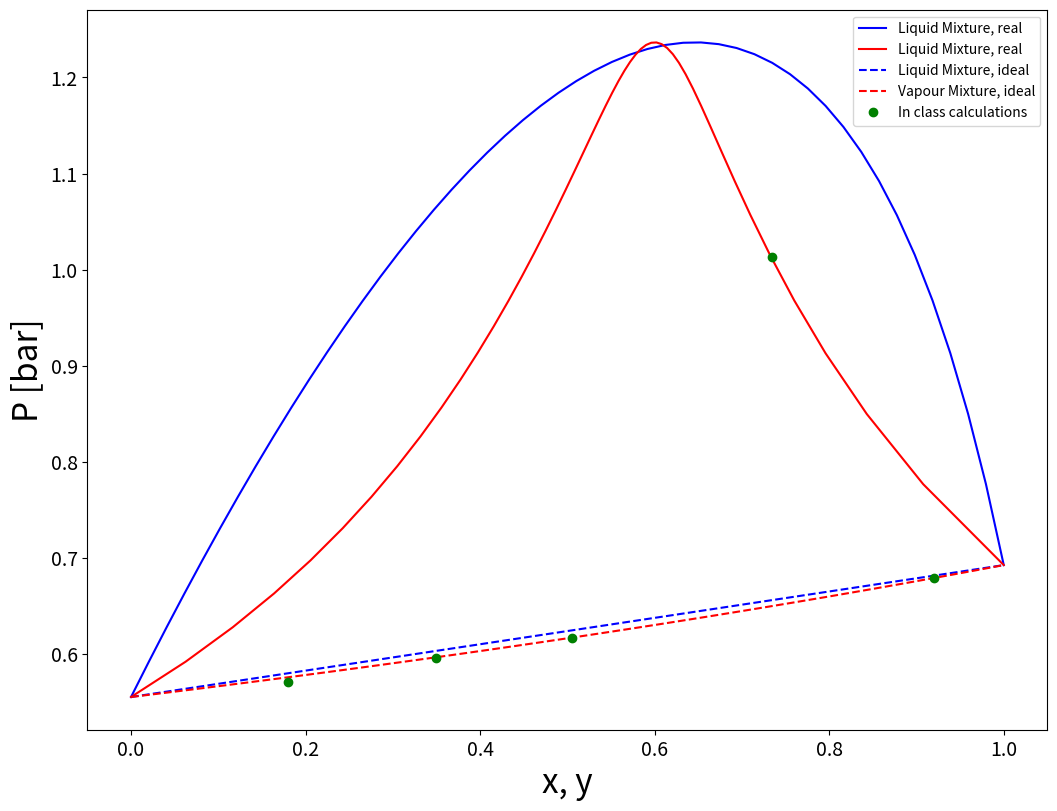

This figure's Python source:
#!/usr/bin/env python
# coding: utf-8

# # Week 2 Exercise: Liquid Vapour Equilibria
# 
# ## Bubble and Dew points
# 
# Compute the bubble and dew pressure for a chloroform-methanol mixture at 50$^\circ$ C for all possible molar compositions. 
# 
# ### Data and useful information
# 
# The Equilibrium vapour pressure in bar is given by the following Antoine equation: 
# 
# $$
# \log_{10}{P^\circ(T)}= A-\frac{B}{T+C} - \log_{10}750
# $$
# 
# with (chloroform=1, methanol=2): 
# 
# $A=[6.95465, 8.08097]$
# 
# $B=[1170.966, 1582.271]$
# 
# $C=[226.232, 239.726]$
# 
# 
# The activity of the components of the mixture (chloroform=1, methanol=2) can be described by the Van Laar model i.e.: 
# 
# $$
# \ln{\gamma_1}=\frac{A_{12}}{1+\frac{A_{12}x_1}{A_{21}x_2}}
# $$
# 
# 
# $$
# \ln{\gamma_2}=\frac{A_{21}}{1+\frac{A_{21}x_2}{A_{12}x_1}}
# $$
# 
# with $A_{12}=0.9726$ and $A_{21}=1.9210$.
# 
# ### Problem definitions: 
# 
# When computing the __Bubble__ pressure, we are estimating the pressure (and the composition) of the very first bubble of vapour formed in a liquid at known composition ($\mathbf{x}$ is known). 
# The equations we can use to solve the problem are the equilibrium statements N-1 species in the system (i.e. the Raoult equation in the case of an ideal mixture of ideal gases) and the stoichiometric constraint on the composition of the __vapour__ phase. 
# 
# When computing the __Dew__ pressure, we are estimating the pressure (and the composition) of the very first droplet of liquid formed in a vapour at known composition ($\mathbf{y}$ is known). 
# The equations we can use to solve the problem are the equilibrium statements N-1 species in the system (i.e. the Raoult equation in the case of an ideal mixture of ideal gases) and the stoichiometric constraint on the composition of the __liquid__ phase. 
# 
# ### Below: Example solution for the Bubble point in the case of an ideal and a real liquid mixtures. 
# 
# ### _Try on your own_: can you solve the same problem for the Dew point at all possible compositions of the vapour phase? 
# 

# In[1]:


import numpy as np
import matplotlib.pyplot as plt 

T=[50]
x=np.linspace(0,1,50)

AA=np.array([6.95465, 8.08097])
AB=np.array([1170.966, 1582.271])
AC=np.array([226.232, 239.726])

VLA12=0.9726
VLA21=1.9210

xinclass=np.array([0.15, 0.3, 0.45,  0.9, 0.9])
yinclass=np.array([0.18, 0.349, 0.505,  0.92, 0.734])
Pinclass=np.array([0.571, 0.596, 0.617, 0.679, 1.013])

gamma1=np.exp(VLA12/(1+VLA12*x/(VLA21*(1-x))))
gamma2=np.exp(VLA21/(1+VLA21*(1-x)/(VLA12*(x))))

Peq=(10**((AA-AB/(T+AC))))/750 #bar

Pbubble=Peq[0]*x*gamma1+Peq[1]*(1-x)*gamma2
K1=(Peq[0]*gamma1)/Pbubble
K2=(Peq[1]*gamma2)/Pbubble
ybubble=K1*x

Pbubble_ideal=Peq[0]*x+Peq[1]*(1-x)

ybubble_ideal=Peq[0]/Pbubble_ideal*x

figure=plt.figure()
axes = figure.add_axes([0.1,0.1,1.5,1.5])
plt.xticks(fontsize=14)
plt.yticks(fontsize=14)

axes.plot(x,Pbubble,'b-',label='Liquid Mixture, real')
axes.plot(ybubble,Pbubble,'r-',label='Liquid Mixture, real')


axes.plot(x,Pbubble_ideal,'b--', label='Liquid Mixture, ideal')
axes.plot(ybubble_ideal,Pbubble_ideal,'r--',label='Vapour Mixture, ideal')

axes.plot(yinclass,Pinclass,'go',label='In class calculations')

axes.set_xlabel('x, y', fontsize=24);
axes.set_ylabel('P [bar]',fontsize=24); 

axes.legend();


# In[ ]:




